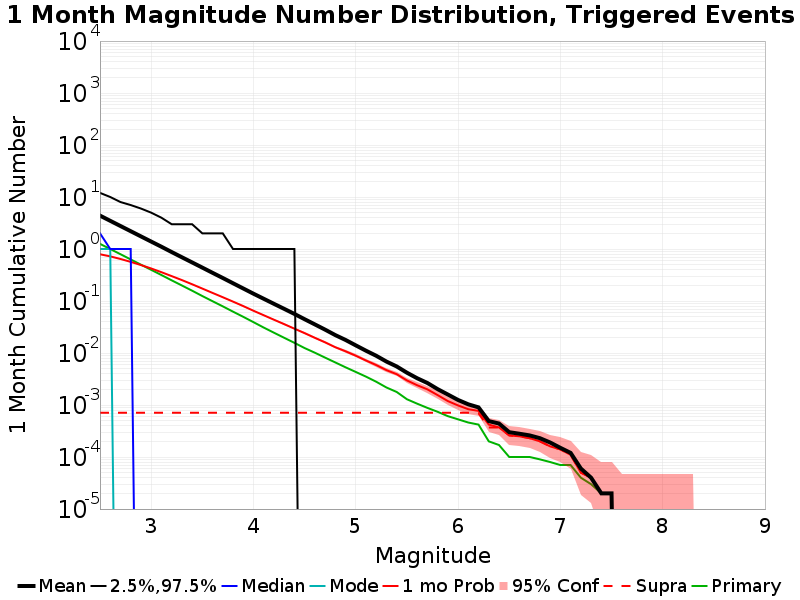

The data file committed next to this chart (first rows):
Mag, Mean, 2.5 %ile, 97.5 %ile, Median, Mode, 1 mo Probability, 1 mo Supra-Seis Prob, Primary Aftershocks Mean
2.5, 4.385, 0.0, 12.0, 2.0, 1.0, 0.7921, 7.1E-4, 1.255
2.6, 3.483, 0.0, 10.0, 1.0, 1.0, 0.7211, 7.1E-4, 0.9983
2.7, 2.768, 0.0, 8.0, 1.0, 0.0, 0.643, 7.1E-4, 0.7943
2.8, 2.2, 0.0, 7.0, 1.0, 0.0, 0.5656, 7.1E-4, 0.6299
2.9, 1.748, 0.0, 6.0, 0.0, 0.0, 0.4916, 7.1E-4, 0.4999
3.0, 1.39, 0.0, 5.0, 0.0, 0.0, 0.4223, 7.1E-4, 0.3975
3.1, 1.106, 0.0, 4.0, 0.0, 0.0, 0.3582, 7.1E-4, 0.3159
3.2, 0.8746, 0.0, 3.0, 0.0, 0.0, 0.3013, 7.1E-4, 0.2499
3.3, 0.6944, 0.0, 3.0, 0.0, 0.0, 0.2527, 7.1E-4, 0.199
3.4, 0.5523, 0.0, 3.0, 0.0, 0.0, 0.2101, 7.1E-4, 0.158
3.5, 0.4389, 0.0, 2.0, 0.0, 0.0, 0.1734, 7.1E-4, 0.1246
3.6, 0.3482, 0.0, 2.0, 0.0, 0.0, 0.143, 7.1E-4, 0.09906
3.7, 0.2771, 0.0, 2.0, 0.0, 0.0, 0.1182, 7.1E-4, 0.07892
3.8, 0.2195, 0.0, 1.0, 0.0, 0.0, 0.0973, 7.1E-4, 0.06241
3.9, 0.1742, 0.0, 1.0, 0.0, 0.0, 0.07994, 7.1E-4, 0.04965
4.0, 0.1381, 0.0, 1.0, 0.0, 0.0, 0.06494, 7.1E-4, 0.03919
4.1, 0.1104, 0.0, 1.0, 0.0, 0.0, 0.05327, 7.1E-4, 0.03086
4.2, 0.08821, 0.0, 1.0, 0.0, 0.0, 0.04364, 7.1E-4, 0.02457
4.3, 0.07066, 0.0, 1.0, 0.0, 0.0, 0.03588, 7.1E-4, 0.01962
4.4, 0.05644, 0.0, 1.0, 0.0, 0.0, 0.02939, 7.1E-4, 0.01569
4.5, 0.04463, 0.0, 0.0, 0.0, 0.0, 0.02406, 7.1E-4, 0.01244
4.6, 0.03548, 0.0, 0.0, 0.0, 0.0, 0.01961, 7.1E-4, 0.01013
4.7, 0.02814, 0.0, 0.0, 0.0, 0.0, 0.01601, 7.1E-4, 0.00815
4.8, 0.02209, 0.0, 0.0, 0.0, 0.0, 0.0129, 7.1E-4, 0.00658
4.9, 0.01782, 0.0, 0.0, 0.0, 0.0, 0.01079, 7.1E-4, 0.00531
5.0, 0.01402, 0.0, 0.0, 0.0, 0.0, 0.00886, 7.1E-4, 0.00432
5.1, 0.01106, 0.0, 0.0, 0.0, 0.0, 0.00717, 7.1E-4, 0.00351
5.2, 0.00884, 0.0, 0.0, 0.0, 0.0, 0.00586, 7.1E-4, 0.0028
5.3, 0.00684, 0.0, 0.0, 0.0, 0.0, 0.00468, 7.1E-4, 0.00217
5.4, 0.00551, 0.0, 0.0, 0.0, 0.0, 0.00391, 7.1E-4, 0.00178
5.5, 0.00418, 0.0, 0.0, 0.0, 0.0, 0.00297, 7.1E-4, 0.00129
5.6, 0.00327, 0.0, 0.0, 0.0, 0.0, 0.0024, 7.1E-4, 0.00106
5.7, 0.00265, 0.0, 0.0, 0.0, 0.0, 0.002, 7.1E-4, 8.8E-4
5.8, 0.00202, 0.0, 0.0, 0.0, 0.0, 0.00155, 7.1E-4, 7.4E-4
5.9, 0.00159, 0.0, 0.0, 0.0, 0.0, 0.00119, 7.1E-4, 6.1E-4
6.0, 0.00125, 0.0, 0.0, 0.0, 0.0, 9.8E-4, 7.1E-4, 5.3E-4
6.1, 0.00103, 0.0, 0.0, 0.0, 0.0, 8.3E-4, 7.1E-4, 4.6E-4
6.2, 9.0E-4, 0.0, 0.0, 0.0, 0.0, 7.7E-4, 6.9E-4, 4.2E-4
6.3, 4.9E-4, 0.0, 0.0, 0.0, 0.0, 4.2E-4, 3.7E-4, 2.0E-4
6.4, 4.4E-4, 0.0, 0.0, 0.0, 0.0, 3.7E-4, 3.7E-4, 1.7E-4
6.5, 3.0E-4, 0.0, 0.0, 0.0, 0.0, 2.6E-4, 2.6E-4, 1.0E-4
6.6, 2.8E-4, 0.0, 0.0, 0.0, 0.0, 2.5E-4, 2.5E-4, 1.0E-4
6.7, 2.6E-4, 0.0, 0.0, 0.0, 0.0, 2.3E-4, 2.3E-4, 1.0E-4
6.8, 2.3E-4, 0.0, 0.0, 0.0, 0.0, 2.0E-4, 2.0E-4, 9.0E-5
6.9, 1.9E-4, 0.0, 0.0, 0.0, 0.0, 1.6E-4, 1.6E-4, 8.0E-5
7.0, 1.5E-4, 0.0, 0.0, 0.0, 0.0, 1.4E-4, 1.4E-4, 7.0E-5
7.1, 1.2E-4, 0.0, 0.0, 0.0, 0.0, 1.1E-4, 1.1E-4, 7.0E-5
7.2, 6.0E-5, 0.0, 0.0, 0.0, 0.0, 5.0E-5, 5.0E-5, 4.0E-5
7.3, 4.0E-5, 0.0, 0.0, 0.0, 0.0, 4.0E-5, 4.0E-5, 3.0E-5
7.4, 2.0E-5, 0.0, 0.0, 0.0, 0.0, 2.0E-5, 2.0E-5, 2.0E-5
7.5, 2.0E-5, 0.0, 0.0, 0.0, 0.0, 2.0E-5, 2.0E-5, 2.0E-5
7.6, 0.0, 0.0, 0.0, 0.0, 0.0, 0.0, 0.0, 0.0
7.7, 0.0, 0.0, 0.0, 0.0, 0.0, 0.0, 0.0, 0.0
7.8, 0.0, 0.0, 0.0, 0.0, 0.0, 0.0, 0.0, 0.0
7.9, 0.0, 0.0, 0.0, 0.0, 0.0, 0.0, 0.0, 0.0
8.0, 0.0, 0.0, 0.0, 0.0, 0.0, 0.0, 0.0, 0.0
8.1, 0.0, 0.0, 0.0, 0.0, 0.0, 0.0, 0.0, 0.0
8.2, 0.0, 0.0, 0.0, 0.0, 0.0, 0.0, 0.0, 0.0
8.3, 0.0, 0.0, 0.0, 0.0, 0.0, 0.0, 0.0, 0.0
8.4, 0.0, 0.0, 0.0, 0.0, 0.0, 0.0, 0.0, 0.0
... 6 more rows
